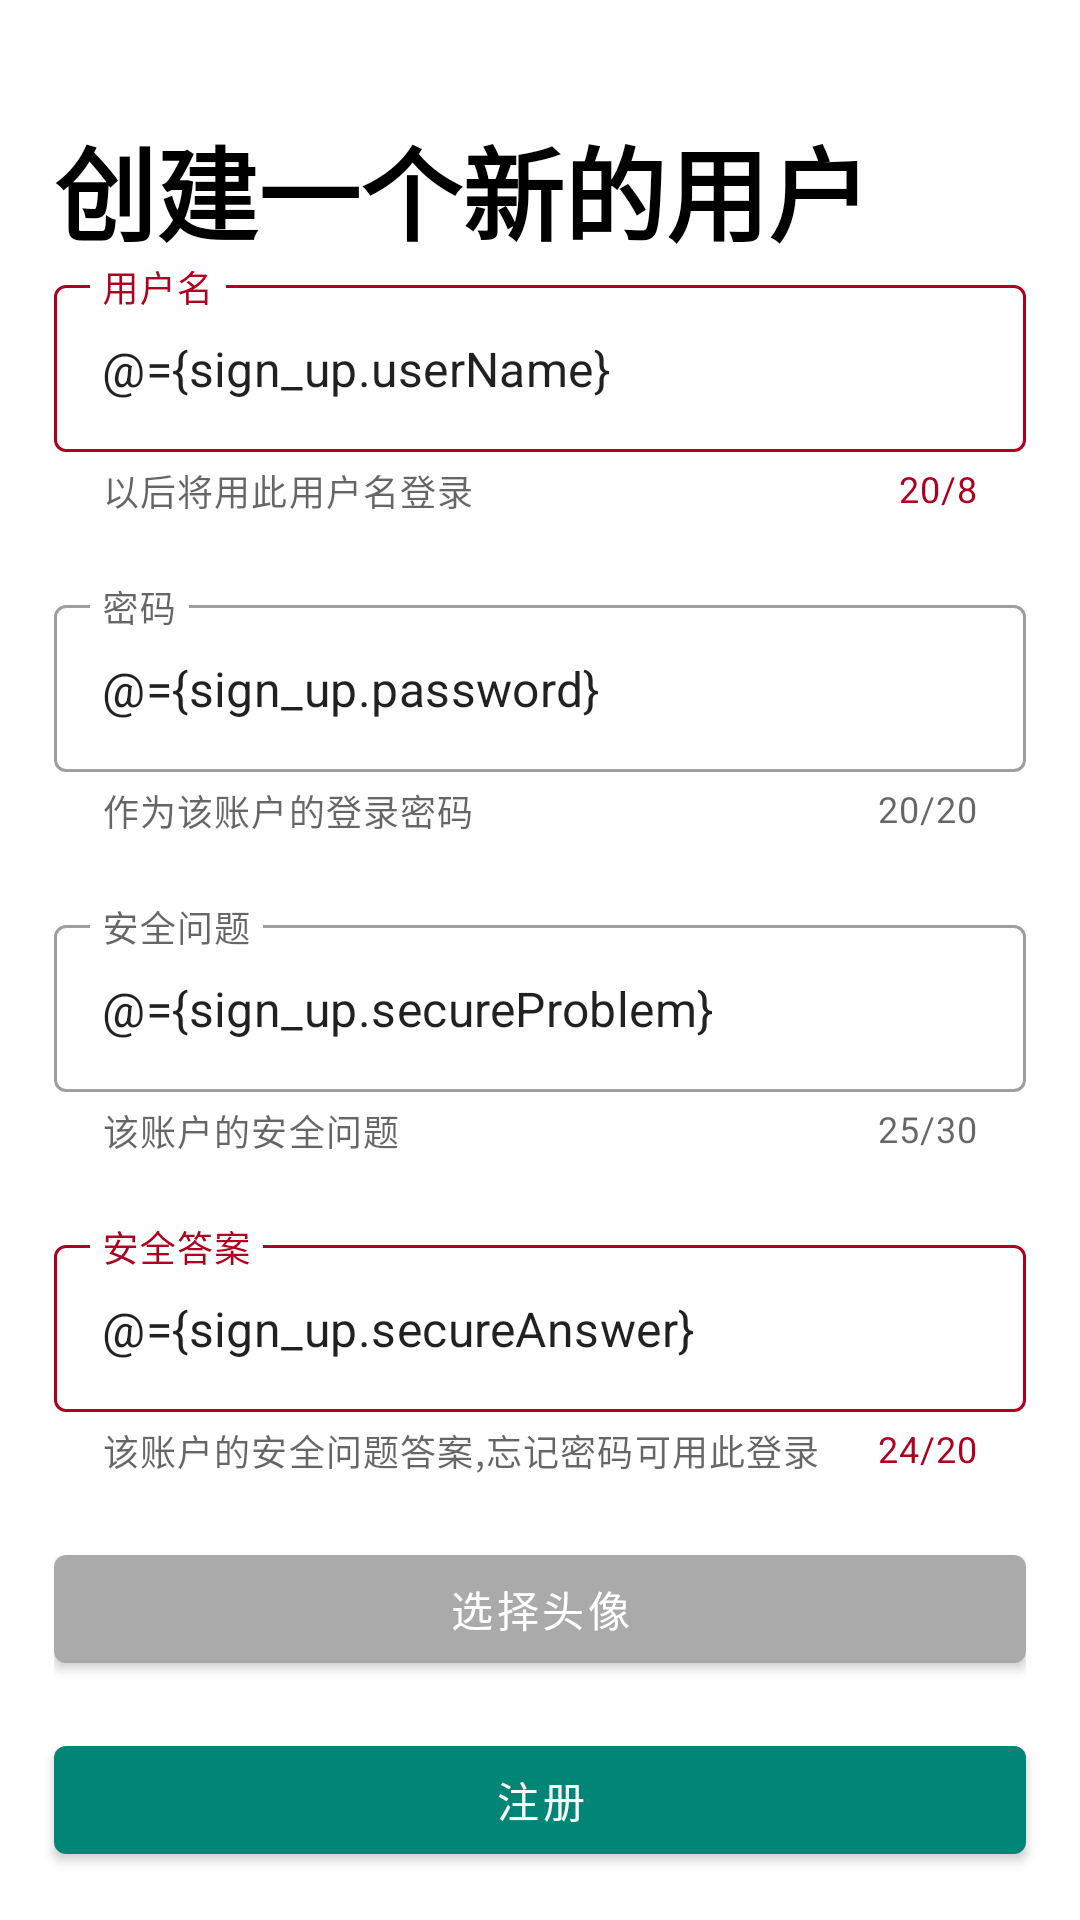

Write the Android layout XML for this screen, with the resource values it uses.
<!-- AndroidManifest.xml: application theme AppTheme -->
<!-- res/layout/activity_sign_up.xml -->
<?xml version="1.0" encoding="utf-8"?>
<layout>

    <data>
        <variable
            name="sign_up"
            type="com.shuo.ba.viewmodels.SignUpViewModel" />
    </data>

    <androidx.constraintlayout.widget.ConstraintLayout xmlns:android="http://schemas.android.com/apk/res/android"
        xmlns:app="http://schemas.android.com/apk/res-auto"
        android:layout_width="match_parent"
        android:layout_height="match_parent">

        <androidx.constraintlayout.widget.Guideline
            android:id="@+id/activity_sign_up_gd_h1"
            android:layout_width="wrap_content"
            android:layout_height="wrap_content"
            android:orientation="vertical"
            app:layout_constraintGuide_percent="0.05" />

        <androidx.constraintlayout.widget.Guideline
            android:id="@+id/guideline2"
            android:layout_width="wrap_content"
            android:layout_height="wrap_content"
            android:orientation="horizontal"
            app:layout_constraintGuide_percent="0.06" />

        <TextView
            android:id="@+id/activity_sign_up_tv_sign_up"
            android:layout_width="wrap_content"
            android:layout_height="wrap_content"
            android:fontFamily="sans-serif"
            android:text="@string/create_new_user"
            android:textColor="@android:color/black"
            android:textSize="34sp"
            android:textStyle="bold"
            android:typeface="sans"
            app:layout_constraintStart_toStartOf="@+id/activity_sign_up_gd_h1"
            app:layout_constraintTop_toTopOf="@+id/guideline2" />

        <LinearLayout
            android:layout_width="0dp"
            android:layout_height="wrap_content"
            android:gravity="center"
            android:orientation="vertical"
            app:layout_constraintBottom_toBottomOf="parent"
            app:layout_constraintEnd_toEndOf="parent"
            app:layout_constraintStart_toStartOf="parent"
            app:layout_constraintTop_toTopOf="parent"
            app:layout_constraintWidth_percent="0.9">

            <com.google.android.material.textfield.TextInputLayout
                style="@style/Widget.MaterialComponents.TextInputLayout.OutlinedBox"
                android:layout_width="match_parent"
                android:layout_height="match_parent"
                android:layout_marginBottom="@dimen/sign_up_et_margin_vertical"
                android:hint="@string/user_name"
                android:paddingTop="10dp"
                app:counterEnabled="true"
                app:counterMaxLength="8"
                app:helperText="@string/helper_user_name"
                app:helperTextEnabled="true"
                app:hintEnabled="true">

                <com.google.android.material.textfield.TextInputEditText
                    android:layout_width="match_parent"
                    android:layout_height="wrap_content"
                    android:text="@={sign_up.userName}"/>
            </com.google.android.material.textfield.TextInputLayout>

            <com.google.android.material.textfield.TextInputLayout
                style="@style/Widget.MaterialComponents.TextInputLayout.OutlinedBox"
                android:layout_width="match_parent"
                android:layout_height="match_parent"
                android:layout_marginBottom="@dimen/sign_up_et_margin_vertical"
                android:hint="@string/password"
                app:counterEnabled="true"
                app:counterMaxLength="20"
                app:helperText="@string/helper_password"
                app:helperTextEnabled="true"
                app:hintEnabled="true">

                <com.google.android.material.textfield.TextInputEditText
                    android:layout_width="match_parent"
                    android:layout_height="wrap_content"
                    android:text="@={sign_up.password}"/>
            </com.google.android.material.textfield.TextInputLayout>

            <com.google.android.material.textfield.TextInputLayout
                style="@style/Widget.MaterialComponents.TextInputLayout.OutlinedBox"
                android:layout_width="match_parent"
                android:layout_height="match_parent"
                android:layout_marginBottom="@dimen/sign_up_et_margin_vertical"
                android:hint="@string/secure_problem"
                app:counterEnabled="true"
                app:counterMaxLength="30"
                app:helperText="@string/helper_secure_problem"
                app:helperTextEnabled="true"
                app:hintEnabled="true">

                <com.google.android.material.textfield.TextInputEditText
                    android:layout_width="match_parent"
                    android:layout_height="wrap_content"
                    android:text="@={sign_up.secureProblem}"/>
            </com.google.android.material.textfield.TextInputLayout>

            <com.google.android.material.textfield.TextInputLayout
                style="@style/Widget.MaterialComponents.TextInputLayout.OutlinedBox"
                android:layout_width="match_parent"
                android:layout_height="match_parent"
                android:hint="@string/secure_answer"
                app:counterEnabled="true"
                app:counterMaxLength="20"
                app:helperText="@string/helper_secure_answer"
                app:helperTextEnabled="true"
                app:hintEnabled="true">

                <com.google.android.material.textfield.TextInputEditText
                    android:layout_width="match_parent"
                    android:layout_height="wrap_content"
                    android:text="@={sign_up.secureAnswer}"/>
            </com.google.android.material.textfield.TextInputLayout>

            <com.google.android.material.button.MaterialButton
                android:id="@+id/select_headshot"
                android:layout_width="match_parent"
                android:layout_height="wrap_content"
                android:text="@string/select_header"
                android:layout_marginTop="20dp"
                app:backgroundTint="@android:color/darker_gray"
                android:onClick="@{()->sign_up.selectHeadshot()}"/>
        </LinearLayout>

        <com.google.android.material.button.MaterialButton
            android:id="@+id/activity_sign_up_btn_sign_up"
            android:layout_width="0dp"
            android:layout_height="wrap_content"
            android:layout_marginBottom="@dimen/fab_margin"
            android:text="@string/sign_up"
            android:onClick="@{()->sign_up.signUp()}"
            app:layout_constraintBottom_toBottomOf="parent"
            app:layout_constraintEnd_toEndOf="parent"
            app:layout_constraintStart_toStartOf="parent"
            app:layout_constraintWidth_percent="0.9" />
    </androidx.constraintlayout.widget.ConstraintLayout>

</layout>
<!-- resources referenced by this layout -->
<resources>
  <dimen name="fab_margin">16dp</dimen>
  <dimen name="sign_up_et_margin_vertical">24dp</dimen>
  <string name="create_new_user">创建一个新的用户</string>
  <string name="helper_password">"作为该账户的登录密码</string>
  <string name="helper_secure_answer">该账户的安全问题答案,忘记密码可用此登录</string>
  <string name="helper_secure_problem">该账户的安全问题</string>
  <string name="helper_user_name">以后将用此用户名登录</string>
  <string name="password">密码</string>
  <string name="secure_answer">安全答案</string>
  <string name="secure_problem">安全问题</string>
  <string name="select_header">选择头像</string>
  <string name="sign_up">注册</string>
  <string name="user_name">用户名</string>
  <style name="AppTheme" parent="Theme.MaterialComponents.Light.NoActionBar">
          
          <item name="colorPrimary">@color/colorPrimary</item>
          <item name="colorPrimaryDark">@color/colorPrimaryDark</item>
          <item name="colorAccent">@color/colorPrimary</item>
      </style>
  <color name="colorPrimary">#008577</color>
  <color name="colorPrimaryDark">#00574B</color>
</resources>
